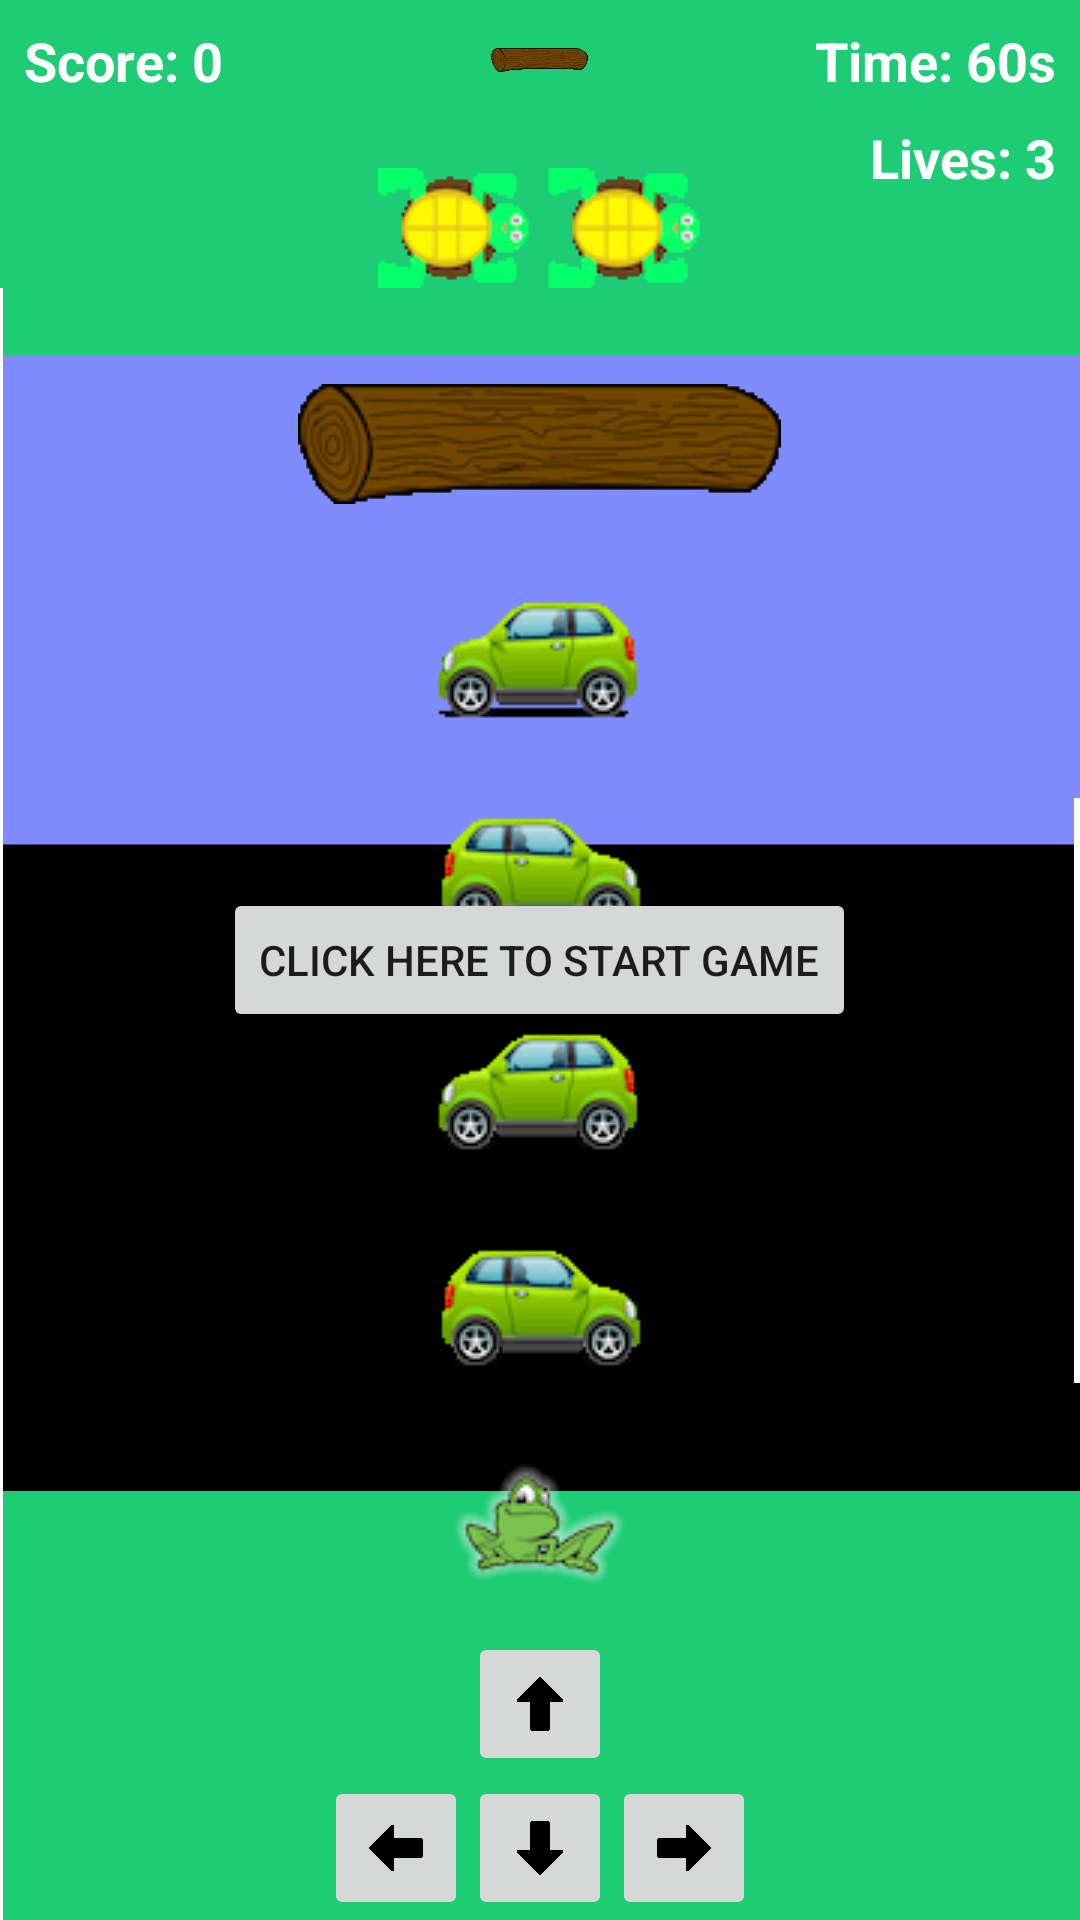

Android layout source for this screen:
<!-- AndroidManifest.xml: application theme Theme.AndroidGameTest -->
<!-- res/layout/activity_main_game.xml -->
<?xml version="1.0" encoding="utf-8"?>
<RelativeLayout xmlns:android="http://schemas.android.com/apk/res/android"
    xmlns:app="http://schemas.android.com/apk/res-auto"
    xmlns:tools="http://schemas.android.com/tools"
    android:layout_width="match_parent"
    android:layout_height="match_parent"
    tools:context=".MainGame">

    

    
    <ImageView
        android:id="@+id/deadFrog"
        android:layout_width="wrap_content"
        android:layout_height="wrap_content"
        android:layout_gravity="center"
        android:visibility="gone"
        android:src="@drawable/deadfrog"
        app:layout_constraintTop_toTopOf="parent"
        app:layout_constraintBottom_toBottomOf="parent"
        app:layout_constraintStart_toStartOf="parent"
        app:layout_constraintEnd_toEndOf="parent"
        android:elevation="1dp"/>

    <ImageView
        android:id="@+id/drownedFrog"
        android:layout_width="wrap_content"
        android:layout_height="wrap_content"
        android:layout_gravity="center"
        android:visibility="gone"
        android:src="@drawable/drowning"
        app:layout_constraintTop_toTopOf="parent"
        app:layout_constraintBottom_toBottomOf="parent"
        app:layout_constraintStart_toStartOf="parent"
        app:layout_constraintEnd_toEndOf="parent"
        android:elevation="1dp"/>

    <ImageView
        android:id="@+id/backgroundImage"
        android:layout_width="match_parent"
        android:layout_height="match_parent"
        android:src="@drawable/background"
        android:scaleType="fitXY" />

    <TextView
        android:id="@+id/timerTextView"
        android:layout_width="wrap_content"
        android:layout_height="wrap_content"
        android:layout_alignParentEnd="true"
        android:layout_marginEnd="8dp"
        android:layout_marginTop="8dp"
        android:text="Time: 60s"
        android:textColor="#ffffff"
        android:textSize="18sp"
        android:textStyle="bold" />
    <TextView
        android:id="@+id/textViewLives"
        android:layout_width="wrap_content"
        android:layout_height="wrap_content"
        android:text="Lives: 3"
        android:textSize="18sp"
        android:layout_marginEnd="8dp"
        android:layout_gravity="center_horizontal"
        android:layout_below="@+id/timerTextView"
        android:layout_alignParentEnd="true"
        android:layout_marginTop="8dp"
        android:textColor="#ffffff"
        android:textStyle="bold" />
    <TextView
        android:id="@+id/scoreTextView"
        android:layout_width="wrap_content"
        android:layout_height="wrap_content"
        android:layout_alignParentStart="true"
        android:layout_marginEnd="8dp"
        android:layout_marginTop="8dp"
        android:layout_marginStart="8dp"
        android:text="Score: 0"
        android:textColor="#ffffff"
        android:textSize="18sp"
        android:textStyle="bold" />

    <ImageButton
        android:id="@+id/arrowUp"
        android:layout_width="48dp"
        android:layout_height="48dp"
        android:src="@drawable/arrowup"
        android:layout_centerHorizontal="true"
        android:layout_above="@+id/arrowDown"
        android:scaleType="fitCenter" />

    <ImageButton
        android:id="@+id/arrowDown"
        android:layout_width="48dp"
        android:layout_height="48dp"
        android:src="@drawable/arrowdown"
        android:layout_centerHorizontal="true"
        android:layout_alignParentBottom="true"
        android:scaleType="fitCenter" />

    <ImageButton
        android:id="@+id/arrowLeft"
        android:layout_width="48dp"
        android:layout_height="48dp"
        android:src="@drawable/arrowleft"
        android:layout_centerHorizontal="true"
        android:layout_alignParentBottom="true"
        android:layout_toLeftOf="@id/arrowDown"
        android:scaleType="fitCenter" />

    <ImageButton
        android:id="@+id/arrowRight"
        android:layout_width="48dp"
        android:layout_height="48dp"
        android:src="@drawable/arrowright"
        android:layout_centerHorizontal="true"
        android:layout_alignParentBottom="true"
        android:layout_toRightOf="@id/arrowDown"
        android:scaleType="fitCenter" />

    <ImageView
        android:id="@+id/turtleGroup"
        android:layout_width="wrap_content"
        android:layout_height="wrap_content"
        android:src="@drawable/turtlegroup"
        android:layout_centerHorizontal="true"
        android:layout_above="@+id/logRow1Col1"
        android:layout_marginTop="16dp"
        android:layout_marginBottom="16dp"/>

    <ImageView
        android:id="@+id/turtleGroup2"
        android:layout_width="wrap_content"
        android:layout_height="wrap_content"
        android:src="@drawable/turtlegroup"
        android:layout_centerHorizontal="true"
        android:layout_above="@+id/logRow1Col1"
        android:layout_marginTop="16dp"
        android:layout_marginBottom="16dp"/>

    <ImageView
        android:id="@+id/leftCar"
        android:layout_width="wrap_content"
        android:layout_height="wrap_content"
        android:src="@drawable/leftcar"
        android:layout_centerHorizontal="true"
        android:layout_above="@+id/playerCharacter"
        android:layout_marginTop="16dp"
        android:layout_marginBottom="16dp"/>
    <ImageView
        android:id="@+id/rightCar"
        android:layout_width="wrap_content"
        android:layout_height="wrap_content"
        android:src="@drawable/rightcar"
        android:layout_centerHorizontal="true"
        android:layout_above="@+id/leftCar"
        android:layout_marginTop="16dp"
        android:layout_marginBottom="16dp"/>
    <ImageView
        android:id="@+id/leftCar2"
        android:layout_width="wrap_content"
        android:layout_height="wrap_content"
        android:src="@drawable/leftcar"
        android:layout_centerHorizontal="true"
        android:layout_above="@+id/rightCar"
        android:layout_marginTop="16dp"
        android:layout_marginBottom="16dp"/>
    <ImageView
        android:id="@+id/rightCar2"
        android:layout_width="wrap_content"
        android:layout_height="wrap_content"
        android:src="@drawable/rightcar"
        android:layout_centerHorizontal="true"
        android:layout_above="@+id/leftCar2"
        android:layout_marginTop="16dp"
        android:layout_marginBottom="16dp"/>

    <ImageView
        android:id="@+id/logRow1Col1"
        android:layout_width="wrap_content"
        android:layout_height="wrap_content"
        android:src="@drawable/fulllog"
        android:layout_centerHorizontal="true"
        android:layout_above="@+id/rightCar2"
        android:layout_marginTop="16dp"
        android:layout_marginBottom="16dp"/>
    <ImageView
        android:id="@+id/logRow1Col2"
        android:layout_width="wrap_content"
        android:layout_height="wrap_content"
        android:src="@drawable/fulllog"
        android:layout_centerHorizontal="true"
        android:layout_above="@+id/rightCar2"
        android:layout_marginTop="16dp"
        android:layout_marginBottom="16dp"/>

    <ImageView
        android:id="@+id/logRow2Col1"
        android:layout_width="wrap_content"
        android:layout_height="wrap_content"
        android:src="@drawable/fulllog"
        android:layout_centerHorizontal="true"
        android:layout_above="@+id/turtleGroup"
        android:layout_marginTop="16dp"
        android:layout_marginBottom="16dp"/>
    <ImageView
        android:id="@+id/logRow2Col2"
        android:layout_width="wrap_content"
        android:layout_height="wrap_content"
        android:src="@drawable/fulllog"
        android:layout_centerHorizontal="true"
        android:layout_above="@+id/turtleGroup"
        android:layout_marginTop="16dp"
        android:layout_marginBottom="16dp"/>

    <ImageView
        android:id="@+id/playerCharacter"
        android:layout_width="wrap_content"
        android:layout_height="wrap_content"
        android:src="@drawable/frogger"
        android:layout_centerHorizontal="true"
        android:layout_above="@+id/arrowUp"
        android:layout_marginTop="16dp"
        android:layout_marginBottom="16dp"/>

    <Button
        android:id="@+id/startGameButton"
        android:layout_width="wrap_content"
        android:layout_height="wrap_content"
        android:text="Click Here to Start Game"
        android:layout_centerInParent="true" />

</RelativeLayout>
<!-- resources referenced by this layout -->
<resources>
  <!-- drawable arrowdown: png bitmap (drawable, 26256 bytes) -->
  <!-- drawable arrowleft: png bitmap (drawable, 27044 bytes) -->
  <!-- drawable arrowright: png bitmap (drawable, 26166 bytes) -->
  <!-- drawable arrowup: png bitmap (drawable, 26880 bytes) -->
  <!-- drawable background: png bitmap (drawable, 17324 bytes) -->
  <!-- drawable deadfrog: png bitmap (drawable, 637980 bytes) -->
  <!-- drawable drowning: png bitmap (drawable, 411823 bytes) -->
  <!-- drawable frogger: png bitmap (drawable, 5309 bytes) -->
  <!-- drawable fulllog: gif bitmap (drawable, 2265 bytes) -->
  <!-- drawable leftcar: gif bitmap (drawable, 2540 bytes) -->
  <!-- drawable rightcar: gif bitmap (drawable, 2555 bytes) -->
  <!-- drawable turtlegroup: gif bitmap (drawable, 2465 bytes) -->
  <style name="Theme.AndroidGameTest" parent="Base.Theme.AndroidGameTest" />
  <style name="Base.Theme.AndroidGameTest" parent="Theme.MaterialComponents.DayNight.DarkActionBar">
          
          
      </style>
</resources>
